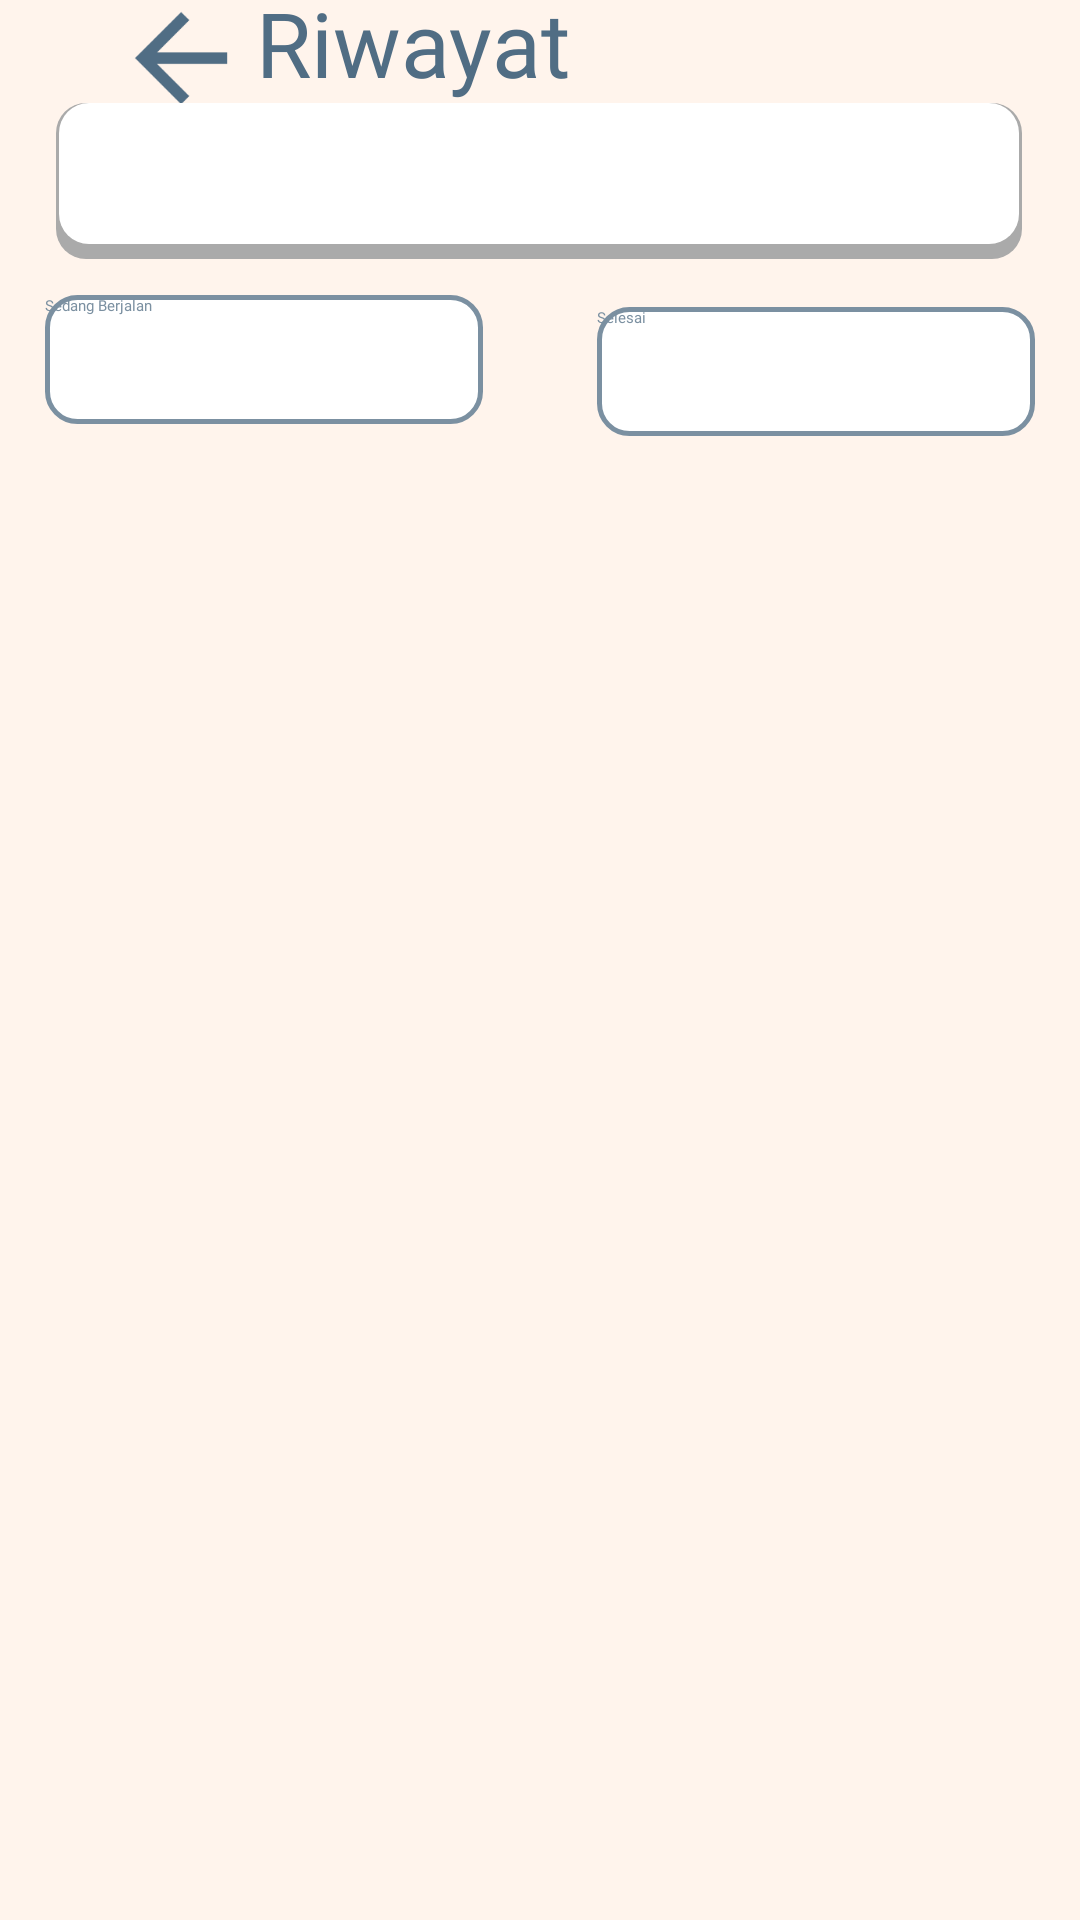

Reconstruct the res/layout file that produces this screen, plus the resources it refers to.
<!-- AndroidManifest.xml: activity theme Theme.ProyekAkhirPSI.noAction -->
<!-- res/layout/riwayat.xml -->
<?xml version="1.0" encoding="utf-8"?>
<androidx.constraintlayout.widget.ConstraintLayout xmlns:android="http://schemas.android.com/apk/res/android"
    xmlns:app="http://schemas.android.com/apk/res-auto"
    xmlns:tools="http://schemas.android.com/tools"
    android:layout_width="match_parent"
    android:layout_height="match_parent"
    android:background="#FFF4EC">

    <Button
        android:id="@+id/arrowback"
        android:layout_width="48dp"
        android:layout_height="48dp"
        android:layout_marginTop="6dp"
        android:background="@drawable/btnback"
        android:paddingLeft="10sp"
        android:textColor="#000"
        android:textStyle="bold"
        app:layout_constraintBottom_toTopOf="@+id/searchView"
        app:layout_constraintEnd_toEndOf="parent"
        app:layout_constraintHorizontal_bias="0.120"
        app:layout_constraintStart_toStartOf="parent"
        app:layout_constraintTop_toTopOf="parent"
        tools:ignore="SpeakableTextPresentCheck"></Button>

    <TextView
        android:id="@+id/pageTitle3"
        android:layout_width="wrap_content"
        android:layout_height="wrap_content"
        android:layout_marginTop="16dp"
        android:fontFamily="@font/montserrat"
        android:text="Riwayat"
        android:textAllCaps="false"
        android:textColor="#506D84"
        android:textSize="30sp"
        app:layout_constraintBottom_toTopOf="@+id/searchView"
        app:layout_constraintEnd_toEndOf="parent"
        app:layout_constraintHorizontal_bias="0.0"
        app:layout_constraintStart_toEndOf="@+id/arrowback"
        app:layout_constraintTop_toTopOf="parent"
        app:layout_constraintVertical_bias="0.45" />

    <EditText
        android:id="@+id/searchView"
        android:layout_width="322dp"
        android:layout_height="52dp"
        android:layout_marginBottom="16dp"
        android:background="@drawable/search_rounded_corner"
        android:gravity="center_horizontal"
        app:layout_constraintBottom_toTopOf="@+id/btnselesai"
        app:layout_constraintEnd_toEndOf="parent"
        app:layout_constraintHorizontal_bias="0.494"
        app:layout_constraintStart_toStartOf="parent"
        app:layout_constraintTop_toBottomOf="@+id/pageTitle3" />

    <Button
        android:id="@+id/btnselesai"
        android:layout_width="146dp"
        android:layout_height="43dp"
        android:background="@drawable/homebtn"
        android:fontFamily="@font/montserrat"
        android:text="Selesai"
        android:textColor="#7B90A1"
        app:layout_constraintBottom_toTopOf="@+id/scrollView2"
        app:layout_constraintEnd_toEndOf="parent"
        app:layout_constraintStart_toEndOf="@+id/btnberjalan"
        app:layout_constraintTop_toBottomOf="@+id/searchView" />

    <ScrollView
        android:id="@+id/scrollView2"
        android:layout_width="409dp"
        android:layout_height="517dp"
        app:layout_constraintBottom_toBottomOf="parent"
        app:layout_constraintEnd_toEndOf="parent"
        app:layout_constraintStart_toStartOf="parent"
        app:layout_constraintTop_toBottomOf="@+id/btnselesai">

        <LinearLayout
            android:layout_width="match_parent"
            android:layout_height="wrap_content"
            android:layout_weight="1"
            android:orientation="vertical">
            <androidx.recyclerview.widget.RecyclerView
                android:id="@+id/list"
                android:layout_width="match_parent"
                android:layout_height="wrap_content">

            </androidx.recyclerview.widget.RecyclerView>
        </LinearLayout>
    </ScrollView>

    <Button
        android:id="@+id/btnberjalan"
        android:layout_width="146dp"
        android:layout_height="43dp"
        android:layout_marginTop="8dp"
        android:layout_marginEnd="23dp"
        android:background="@drawable/homebtn"
        android:fontFamily="@font/montserrat"
        android:text="Sedang Berjalan"
        android:textColor="#7B90A1"
        app:layout_constraintBottom_toTopOf="@+id/scrollView2"
        app:layout_constraintEnd_toStartOf="@+id/btnselesai"
        app:layout_constraintStart_toStartOf="parent"
        app:layout_constraintTop_toBottomOf="@+id/searchView" />

</androidx.constraintlayout.widget.ConstraintLayout>
<!-- resources referenced by this layout -->
<resources>
  <!-- drawable btnback (drawable) -->
  <vector xmlns:android="http://schemas.android.com/apk/res/android"
      android:width="60dp"
      android:height="50dp"
      android:viewportWidth="25.0"
      android:viewportHeight="25.0">
      <path
          android:fillColor="#506D84"
          android:pathData="M20,11H7.83l5.59,-5.59L12,4l-8,8 8,8 1.41,-1.41L7.83,13H20v-2z" />
  </vector>
  <!-- drawable homebtn (drawable) -->
  <?xml version="1.0" encoding="utf-8"?>
  <shape xmlns:android="http://schemas.android.com/apk/res/android"
      android:shape="rectangle">
      <solid android:color="@android:color/white" />
      <corners android:radius="10dp" />
      <stroke android:width="5px" android:color="#7B90A1" />
  </shape>
  
  
  
  
  
  
  
  
  
  
  
  
  
  
  
  
  
  
  
  
  
  
  
  
  
  
  <!-- drawable search_rounded_corner (drawable) -->
  <layer-list xmlns:android="http://schemas.android.com/apk/res/android">
      <item >
          <shape
              android:shape="rectangle">
              <solid android:color="@android:color/darker_gray" />
              <corners android:radius="10dp"/>
          </shape>
      </item>
      <item android:right="1dp" android:left="1dp" android:bottom="5dp">
          <shape
              android:shape="rectangle">
              <solid android:color="@android:color/white"/>
              <corners android:radius="10dp"/>
          </shape>
      </item>
  </layer-list>
</resources>
